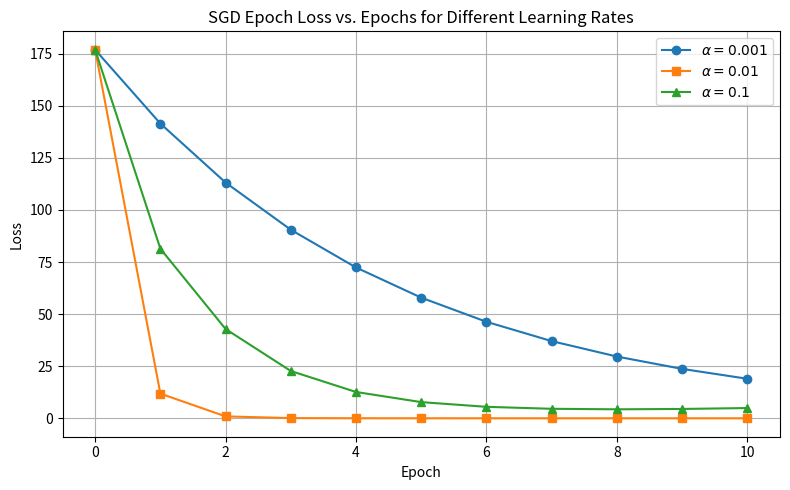

Write Python code to recreate this figure.
import numpy as np
import matplotlib.pyplot as plt

X = np.array([
    [1, 2, 1],
    [2, 1, 2],
    [3, 2, 1],
    [4, 3, 2],
    [5, 4, 3]
], dtype=float)

y = np.array([10, 12, 16, 22, 28], dtype=float)

def compute_epoch_loss(X, y, w, b):
    predictions = np.dot(X, w) + b
    return 0.5 * np.mean((predictions - y) ** 2)

def train_sgd(X, y, alpha, epochs=10):
    w = np.zeros(X.shape[1])
    b = 0.0
    loss_history = [compute_epoch_loss(X, y, w, b)]
    
    for epoch in range(epochs):
        for i in range(len(y)):
            x_i = X[i]
            y_i = y[i]
            pred = np.dot(x_i, w) + b
            error = pred - y_i
            dw = error * x_i
            db = error
            w -= alpha * dw
            b -= alpha * db
        loss_history.append(compute_epoch_loss(X, y, w, b))
        
    return w, b, loss_history

alpha = 0.01
epochs = 10
w_final, b_final, loss_001 = train_sgd(X, y, alpha=alpha, epochs=epochs)

print(f"Final Weights (alpha=0.01): w1={w_final[0]:.6f}, w2={w_final[1]:.6f}, w3={w_final[2]:.6f}, b={b_final:.6f}")
print(f"Final Loss: {loss_001[-1]:.6f}")

x_new = np.array([6, 5, 4])
predicted_sales = np.dot(x_new, w_final) + b_final
print(f"Predicted sales for x1=6, x2=5, x3=4: {predicted_sales:.6f}\n")

_, _, loss_0001 = train_sgd(X, y, alpha=0.001, epochs=epochs)
_, _, loss_01 = train_sgd(X, y, alpha=0.1, epochs=epochs)

plt.figure(figsize=(8, 5))
plt.plot(range(epochs + 1), loss_0001, marker='o', label=r'$\alpha = 0.001$')
plt.plot(range(epochs + 1), loss_001, marker='s', label=r'$\alpha = 0.01$')
plt.plot(range(epochs + 1), loss_01, marker='^', label=r'$\alpha = 0.1$')
plt.title("SGD Epoch Loss vs. Epochs for Different Learning Rates")
plt.xlabel("Epoch")
plt.ylabel("Loss")
plt.grid(True)
plt.legend()
plt.tight_layout()
plt.show()
